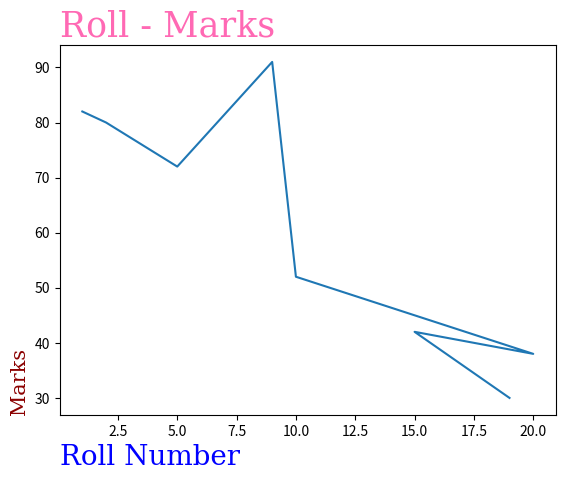

The script that saved this image:
import matplotlib.pyplot as pit
import numpy as np

x=np.array([1,2,5,9,10,20,15,19])
y=np.array([82,80,72,91,52,38,42,30])

font1={'family':'serif','color':'blue','size':20}
font2={'family':'serif','color':'darkred','size':15}
font3={'family':'serif','color':'hotpink','size':25}


pit.title("Roll - Marks ",fontdict=font3,loc='left')
pit.xlabel("Roll Number",fontdict=font1,loc='left')
pit.ylabel("Marks",fontdict=font2,loc='bottom')

pit.plot(x,y)

pit.show()

